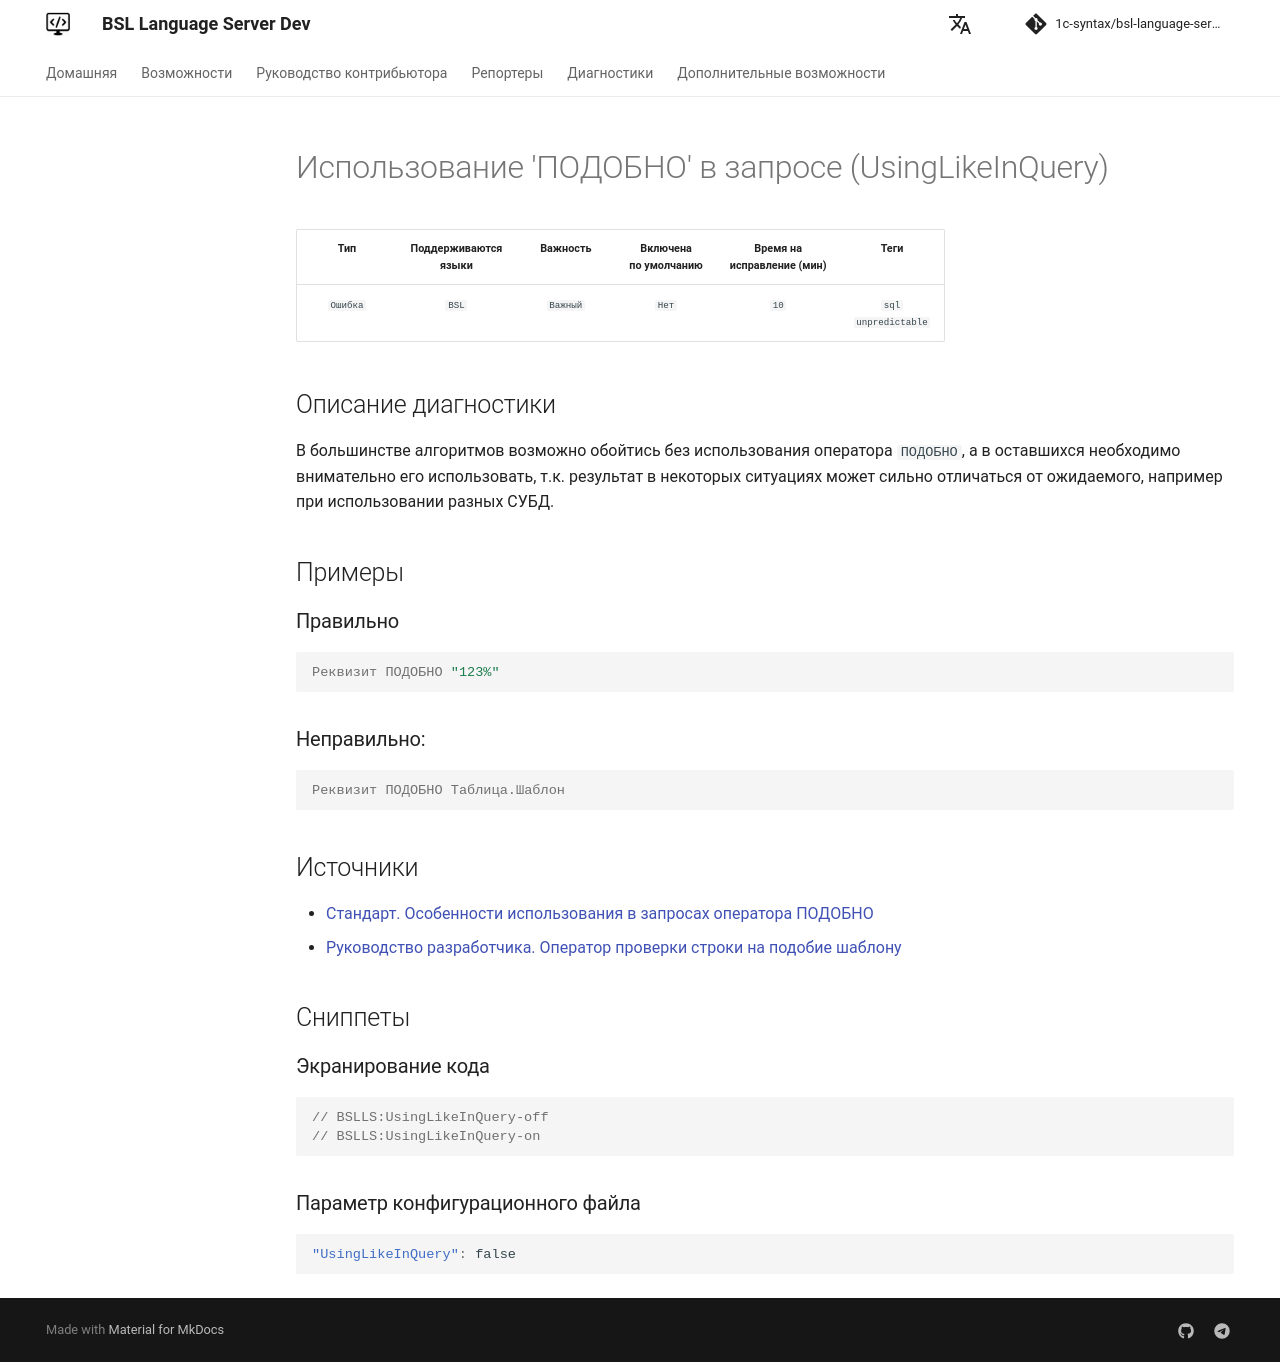

repository: 1c-syntax/bsl-language-server · page: dev/diagnostics/UsingLikeInQuery/index.html · generator: mkdocs

# Использование 'ПОДОБНО' в запросе (UsingLikeInQuery)

<!-- Блоки выше заполняются автоматически, не трогать -->
## Описание диагностики
<!-- Описание диагностики заполняется вручную. Необходимо понятным языком описать смысл и схему работу -->

В большинстве алгоритмов возможно обойтись без использования оператора `ПОДОБНО`, а в оставшихся необходимо внимательно его использовать, т.к. результат в некоторых ситуациях может сильно отличаться от ожидаемого, например при использовании разных СУБД.

## Примеры
<!-- В данном разделе приводятся примеры, на которые диагностика срабатывает, а также можно привести пример, как можно исправить ситуацию -->

### Правильно

```bsl
Реквизит ПОДОБНО "123%"
```

### Неправильно:

```bsl
Реквизит ПОДОБНО Таблица.Шаблон
```

## Источники
<!-- Необходимо указывать ссылки на все источники, из которых почерпнута информация для создания диагностики -->
<!-- Примеры источников

* Источник: [Стандарт: Тексты модулей](https://its.1c.ru/db/v8std#content:456:hdoc)
* Полезная информация: [Отказ от использования модальных окон](https://its.1c.ru/db/metod8dev#content:5272:hdoc)
* Источник: [Cognitive complexity, ver. 1.4](https://www.sonarsource.com/docs/CognitiveComplexity.pdf) -->

- [Стандарт. Особенности использования в запросах оператора ПОДОБНО](https://its.1c.ru/db/v8std#content:726:hdoc)
- [Руководство разработчика. Оператор проверки строки на подобие шаблону](https://its.1c.ru/db/v8318doc#bookmark:dev:TI000000506)
